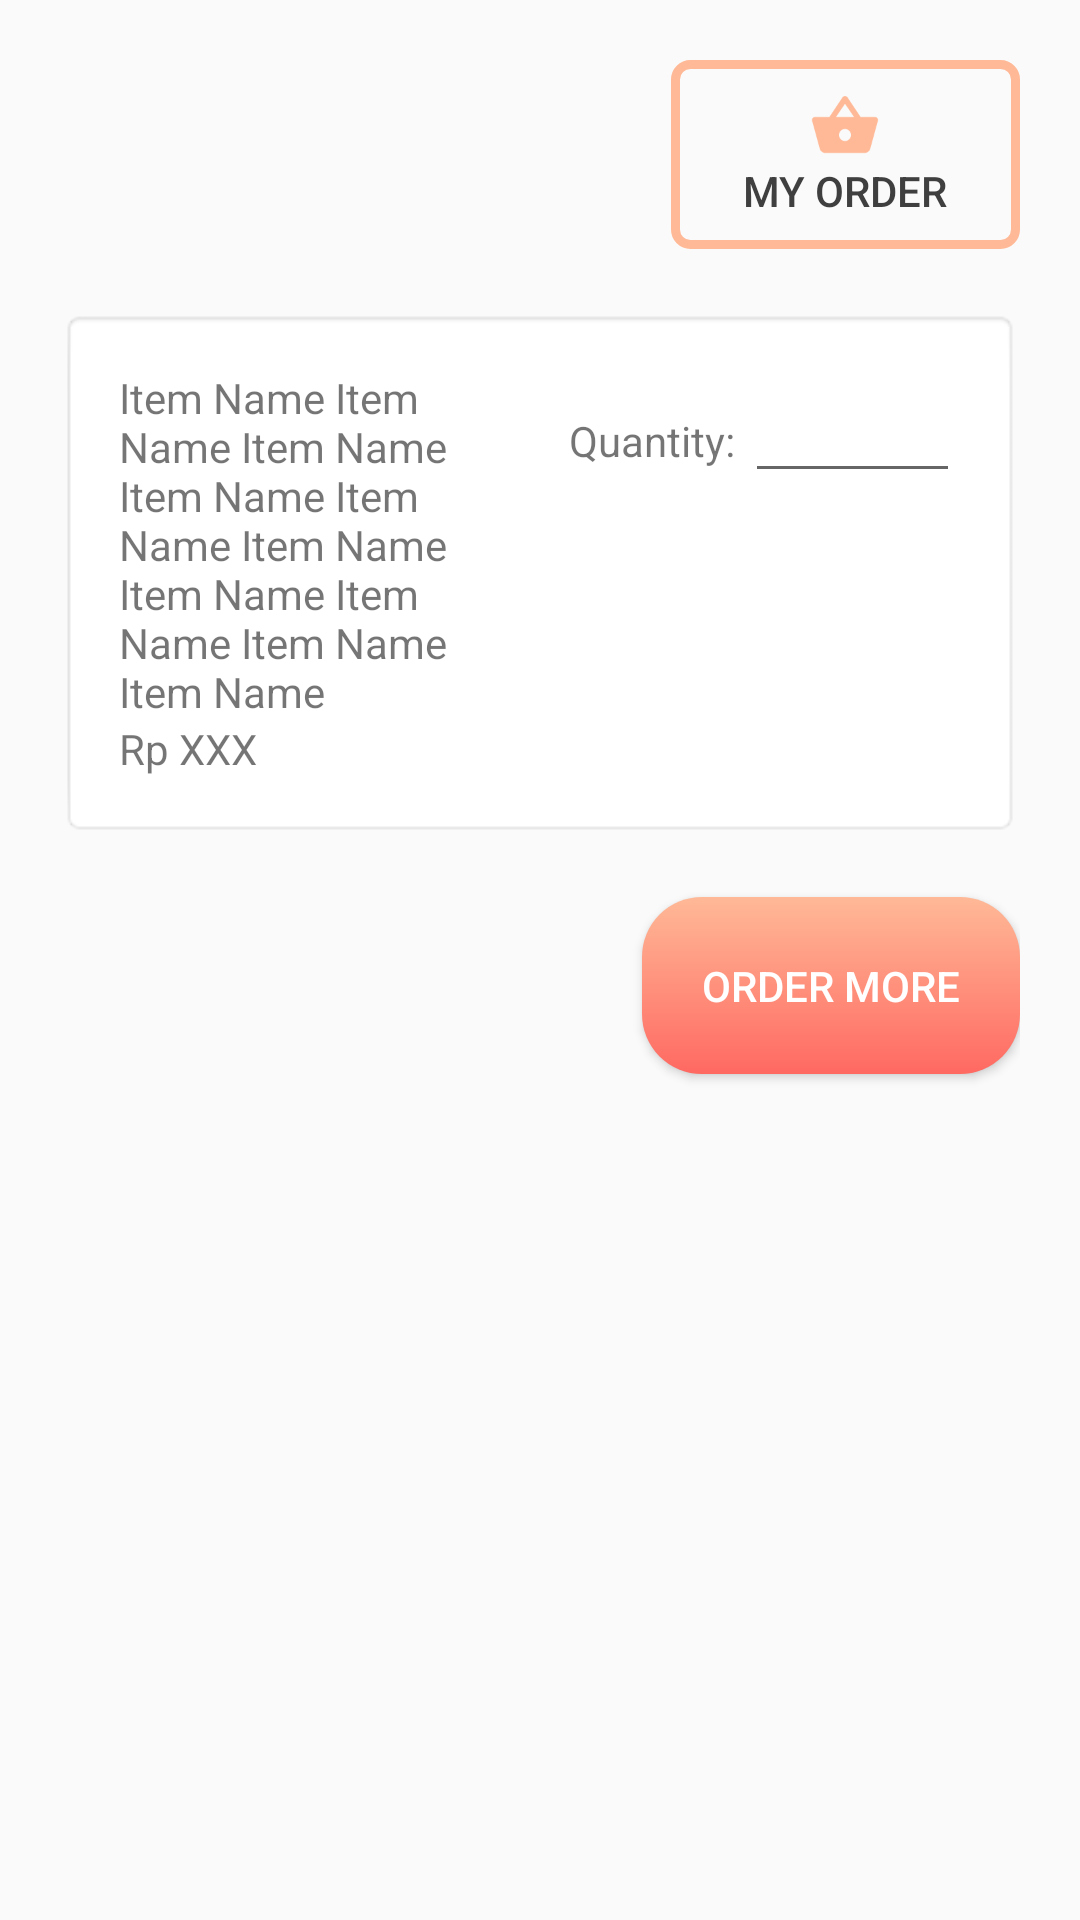

Android layout source for this screen:
<!-- AndroidManifest.xml: application theme AppTheme -->
<!-- res/layout/activity_order.xml -->
<?xml version="1.0" encoding="utf-8"?>
<androidx.constraintlayout.widget.ConstraintLayout xmlns:android="http://schemas.android.com/apk/res/android"
    xmlns:app="http://schemas.android.com/apk/res-auto"
    xmlns:tools="http://schemas.android.com/tools"
    android:layout_width="match_parent"
    android:layout_height="match_parent"
    tools:context=".OrderActivity"
    android:padding="20dp">

    <Button
        android:id="@+id/order_button_my_order"
        android:layout_width="wrap_content"
        android:layout_height="wrap_content"
        android:text="@string/my_order"
        app:layout_constraintTop_toTopOf="parent"
        app:layout_constraintRight_toRightOf="parent"
        android:paddingVertical="10dp"
        android:paddingHorizontal="24dp"
        android:drawableTop="@drawable/ic_baseline_shopping_basket"
        android:background="@drawable/button_background_outline_only"
        android:textColor="@color/dark_gray"
        android:onClick="redirectToMyOrderActivity"
        />
    <LinearLayout
        android:id="@+id/order_linear_layout1"
        android:layout_width="match_parent"
        android:layout_height="wrap_content"
        app:layout_constraintTop_toBottomOf="@+id/order_button_my_order"
        android:layout_marginVertical="20dp"
        android:orientation="horizontal"
        android:paddingVertical="10dp"
        android:background="@android:drawable/editbox_background"
        >
        <LinearLayout
            android:layout_width="0dp"
            android:layout_height="wrap_content"
            android:layout_weight="1"
            android:orientation="vertical"
            android:padding="10dp">
            <TextView
                android:id="@+id/order_text_view_item_name"
                android:layout_width="wrap_content"
                android:layout_height="wrap_content"
                android:text="Item Name Item Name Item Name Item Name Item Name Item Name Item Name Item Name Item Name Item Name"
                />
            <TextView
                android:id="@+id/order_text_view_item_price"
                android:layout_width="wrap_content"
                android:layout_height="wrap_content"
                android:text="Rp XXX"
                />
        </LinearLayout>
        <LinearLayout
            android:layout_width="0dp"
            android:layout_height="wrap_content"
            android:layout_weight="1"
            android:orientation="horizontal"
            android:padding="10dp">
            <TextView
                android:layout_width="wrap_content"
                android:layout_height="wrap_content"
                android:text="@string/quantity"
                />
            <TextView
                android:layout_width="wrap_content"
                android:layout_height="wrap_content"
                android:text=": "
                />
            <EditText
                android:id="@+id/order_edit_text_item_quantity"
                android:layout_width="0dp"
                android:layout_height="wrap_content"
                android:inputType="number"
                android:layout_weight="1"
                />
        </LinearLayout>

    </LinearLayout>
    <Button
        android:layout_width="wrap_content"
        android:layout_height="wrap_content"
        android:background="@drawable/button_background90"
        android:text="@string/order_more"
        android:textColor="@color/white"
        android:padding="20dp"
        app:layout_constraintTop_toBottomOf="@+id/order_linear_layout1"
        app:layout_constraintRight_toRightOf="parent"
        android:layout_marginVertical="20dp"
        android:onClick="redirectToPreviousActivity"/>

</androidx.constraintlayout.widget.ConstraintLayout>
<!-- resources referenced by this layout -->
<resources>
  <color name="dark_gray">#3F3F3F</color>
  <color name="white">#FFFFFF</color>
  <!-- drawable button_background90 (drawable) -->
  <?xml version="1.0" encoding="utf-8"?>
  <shape
      xmlns:android="http://schemas.android.com/apk/res/android"
      android:shape="rectangle">
      <gradient
          android:startColor="@color/dark_orange"
          android:endColor="@color/light_orange"
          android:angle="90"/>
      <corners android:radius="20dp"/>
  </shape>
  <!-- drawable button_background_outline_only (drawable) -->
  <?xml version="1.0" encoding="utf-8"?>
  <shape
      xmlns:android="http://schemas.android.com/apk/res/android"
      android:shape="rectangle">
      <stroke android:color="@color/light_orange" android:width="3dp"/>
      <corners android:radius="5dp"/>
  </shape>
  <!-- drawable ic_baseline_shopping_basket (drawable) -->
  <vector xmlns:android="http://schemas.android.com/apk/res/android"
      android:width="24dp"
      android:height="24dp"
      android:viewportWidth="24"
      android:viewportHeight="24"
      android:tint="@color/light_orange">
    <path
        android:fillColor="@android:color/white"
        android:pathData="M17.21,9l-4.38,-6.56c-0.19,-0.28 -0.51,-0.42 -0.83,-0.42 -0.32,0 -0.64,0.14 -0.83,0.43L6.79,9L2,9c-0.55,0 -1,0.45 -1,1 0,0.09 0.01,0.18 0.04,0.27l2.54,9.27c0.23,0.84 1,1.46 1.92,1.46h13c0.92,0 1.69,-0.62 1.93,-1.46l2.54,-9.27L23,10c0,-0.55 -0.45,-1 -1,-1h-4.79zM9,9l3,-4.4L15,9L9,9zM12,17c-1.1,0 -2,-0.9 -2,-2s0.9,-2 2,-2 2,0.9 2,2 -0.9,2 -2,2z"/>
  </vector>
  <string name="my_order">My Order</string>
  <string name="order_more">Order More</string>
  <string name="quantity">Quantity</string>
  <style name="AppTheme" parent="Theme.AppCompat.Light.DarkActionBar">
          
          <item name="colorPrimary">@color/dark_gray</item>
          <item name="colorPrimaryDark">@color/dark_gray</item>
          <item name="colorAccent">@color/light_orange</item>
      </style>
  <color name="dark_orange">#FF6961</color>
  <color name="light_orange">#FFB997</color>
</resources>
